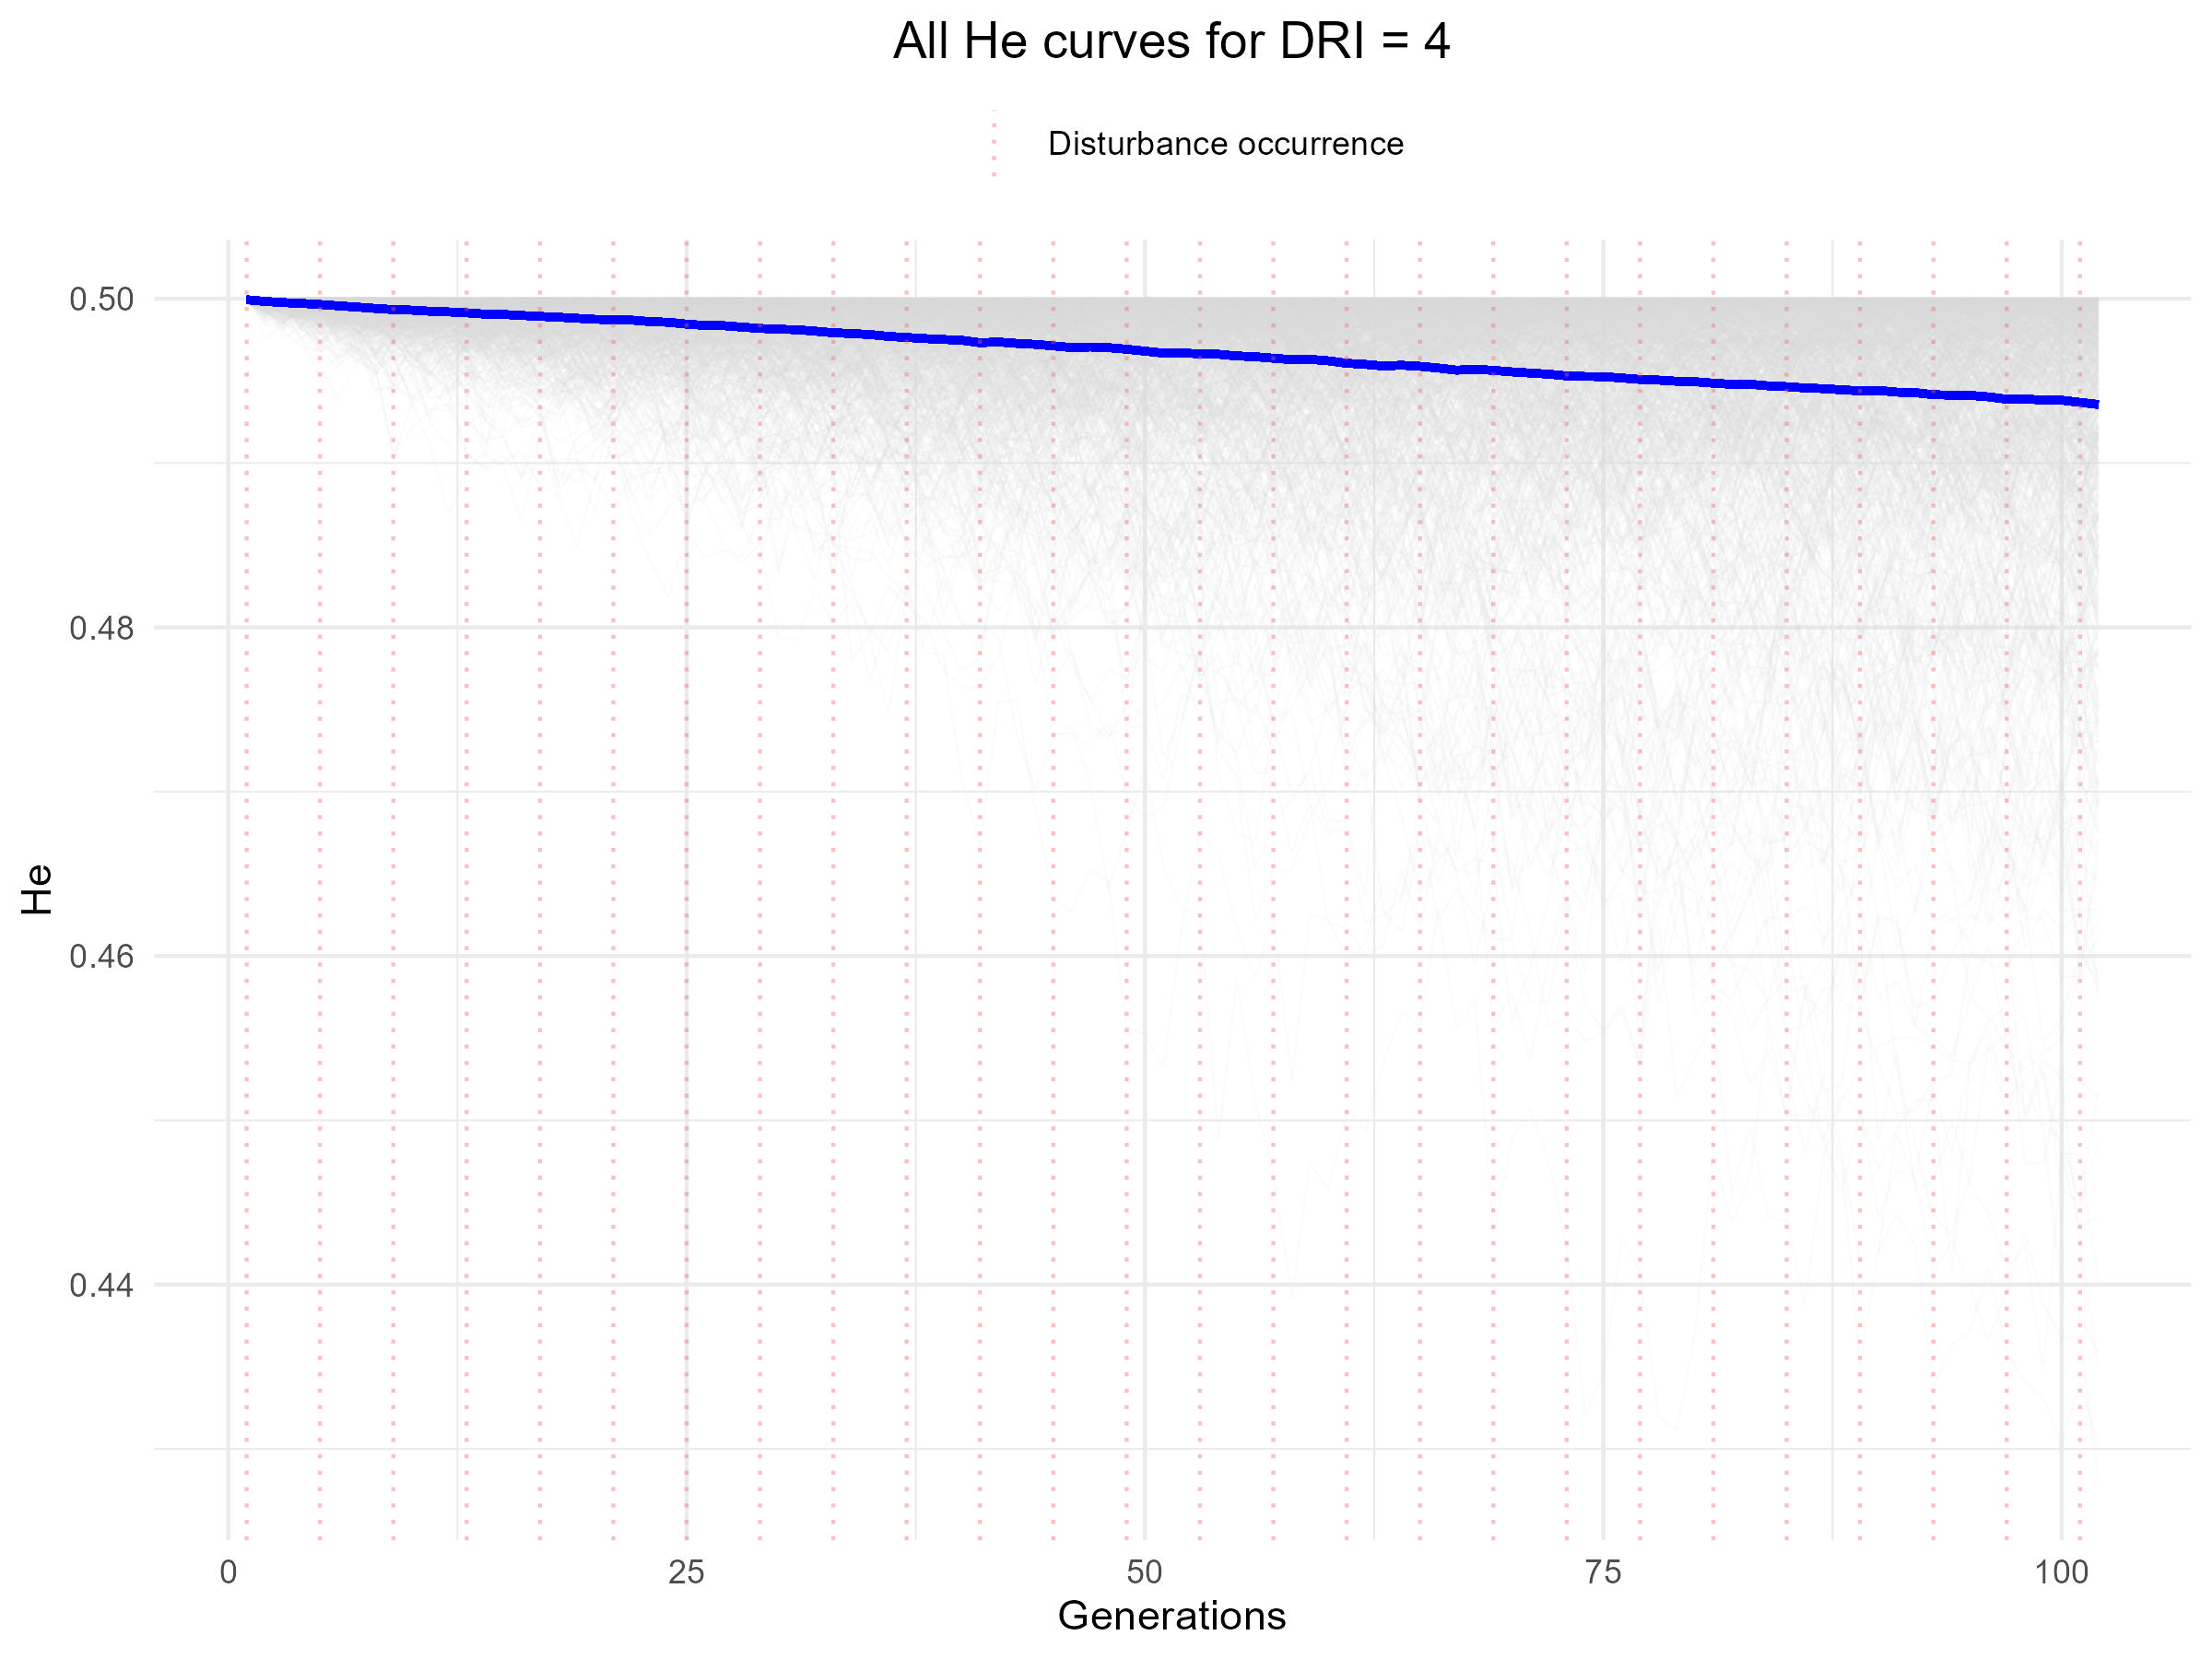

Data behind this chart, as committed beside it:
V1, V2, V3, V4, V5, V6, V7, V8, V9, V10, V11, V12, V13, V14, V15, V16, V17, V18, V19, V20, V21, V22, V23, V24
0.5, 0.5, 0.5, 0.5, 0.5, 0.5, 0.5, 0.5, 0.5, 0.4999, 0.4999, 0.5, 0.5, 0.5, 0.5, 0.4999, 0.5, 0.5, 0.4999, 0.4999, 0.4999, 0.5, 0.4999, 0.5
0.5, 0.5, 0.4997, 0.5, 0.5, 0.5, 0.4997, 0.4999, 0.4998, 0.4996, 0.5, 0.5, 0.4999, 0.5, 0.4998, 0.4993, 0.5, 0.4997, 0.5, 0.5, 0.4992, 0.4993, 0.5, 0.5
0.5, 0.5, 0.4982, 0.4997, 0.4998, 0.4999, 0.4997, 0.4997, 0.499, 0.5, 0.5, 0.4995, 0.5, 0.5, 0.5, 0.4996, 0.5, 0.4999, 0.5, 0.4999, 0.4992, 0.5, 0.5, 0.5
0.4999, 0.5, 0.499, 0.4998, 0.4999, 0.5, 0.5, 0.5, 0.4995, 0.4994, 0.4999, 0.4997, 0.5, 0.4998, 0.5, 0.4997, 0.5, 0.4997, 0.4999, 0.4997, 0.4987, 0.5, 0.5, 0.4999
0.4997, 0.4999, 0.499, 0.4985, 0.5, 0.4999, 0.5, 0.4999, 0.5, 0.4997, 0.5, 0.4999, 0.5, 0.4993, 0.4997, 0.4999, 0.4996, 0.5, 0.4995, 0.4998, 0.4987, 0.4999, 0.5, 0.5
0.4998, 0.4998, 0.499, 0.4985, 0.4998, 0.4999, 0.5, 0.4995, 0.4999, 0.4999, 0.5, 0.5, 0.4999, 0.4992, 0.4997, 0.4999, 0.4997, 0.4996, 0.4997, 0.5, 0.4986, 0.4998, 0.4997, 0.4999
0.4993, 0.4999, 0.4985, 0.4979, 0.4999, 0.5, 0.4998, 0.4994, 0.4998, 0.4999, 0.5, 0.4998, 0.5, 0.4995, 0.4995, 0.5, 0.4989, 0.4999, 0.4999, 0.4999, 0.4965, 0.4999, 0.4998, 0.4999
0.5, 0.5, 0.4989, 0.4987, 0.4996, 0.4995, 0.4995, 0.4999, 0.5, 0.499, 0.5, 0.4998, 0.5, 0.499, 0.4999, 0.5, 0.4989, 0.5, 0.4999, 0.5, 0.4988, 0.4999, 0.4993, 0.4999
0.4999, 0.4999, 0.4989, 0.4994, 0.4993, 0.4994, 0.4982, 0.5, 0.4999, 0.4986, 0.4993, 0.4996, 0.5, 0.4984, 0.5, 0.5, 0.4986, 0.4999, 0.4999, 0.4992, 0.4976, 0.4995, 0.4995, 0.4999
0.5, 0.5, 0.4986, 0.4997, 0.4993, 0.499, 0.4971, 0.5, 0.4999, 0.4991, 0.4997, 0.4998, 0.4996, 0.498, 0.4997, 0.5, 0.4981, 0.5, 0.4997, 0.4999, 0.4966, 0.4999, 0.4999, 0.5
0.4997, 0.4999, 0.4976, 0.4992, 0.4993, 0.4989, 0.498, 0.5, 0.4999, 0.4994, 0.4996, 0.4991, 0.4999, 0.497, 0.4991, 0.5, 0.4968, 0.5, 0.5, 0.5, 0.4954, 0.4997, 0.4999, 0.4998
0.499, 0.4993, 0.4973, 0.4994, 0.4994, 0.4992, 0.4975, 0.5, 0.4997, 0.4998, 0.4997, 0.4995, 0.5, 0.4986, 0.4997, 0.5, 0.4975, 0.5, 0.4998, 0.5, 0.4943, 0.5, 0.4999, 0.5
0.4987, 0.4991, 0.4976, 0.4994, 0.4999, 0.4996, 0.499, 0.4996, 0.4997, 0.4991, 0.4992, 0.4991, 0.4996, 0.4989, 0.5, 0.5, 0.4971, 0.5, 0.4998, 0.5, 0.4906, 0.4996, 0.5, 0.4998
0.4987, 0.4996, 0.4976, 0.4984, 0.5, 0.4981, 0.4985, 0.5, 0.4995, 0.4996, 0.4989, 0.4988, 0.5, 0.4987, 0.5, 0.5, 0.4984, 0.5, 0.4991, 0.5, 0.4896, 0.5, 0.4995, 0.4997
0.4984, 0.4997, 0.4987, 0.4992, 0.4997, 0.4981, 0.4972, 0.5, 0.4999, 0.4992, 0.4993, 0.4985, 0.5, 0.4995, 0.4999, 0.4998, 0.4991, 0.5, 0.4995, 0.4999, 0.49, 0.4999, 0.4996, 0.4996
0.4986, 0.4989, 0.4976, 0.4999, 0.5, 0.4973, 0.4978, 0.5, 0.4998, 0.4999, 0.4998, 0.4984, 0.4998, 0.499, 0.4999, 0.4997, 0.4987, 0.4999, 0.4995, 0.5, 0.4907, 0.4997, 0.4991, 0.4997
0.4987, 0.4996, 0.4975, 0.4999, 0.5, 0.4961, 0.4967, 0.5, 0.5, 0.4997, 0.4999, 0.4988, 0.4997, 0.4976, 0.4999, 0.4999, 0.498, 0.5, 0.4987, 0.5, 0.4885, 0.5, 0.498, 0.4996
0.4968, 0.4995, 0.4962, 0.5, 0.5, 0.4969, 0.4965, 0.4999, 0.5, 0.4997, 0.5, 0.4994, 0.4999, 0.4976, 0.4998, 0.5, 0.498, 0.5, 0.499, 0.4997, 0.4881, 0.5, 0.4995, 0.4995
0.4946, 0.4999, 0.4961, 0.5, 0.5, 0.4959, 0.4971, 0.4997, 0.4998, 0.5, 0.4998, 0.5, 0.4997, 0.4971, 0.5, 0.5, 0.4976, 0.4998, 0.4994, 0.4999, 0.4902, 0.5, 0.4993, 0.4999
0.4947, 0.4995, 0.496, 0.4999, 0.5, 0.4968, 0.4993, 0.4999, 0.4998, 0.5, 0.4998, 0.4998, 0.4998, 0.495, 0.5, 0.4997, 0.4976, 0.4989, 0.4978, 0.4995, 0.4888, 0.5, 0.4998, 0.4988
0.4942, 0.5, 0.496, 0.4989, 0.4998, 0.4985, 0.4996, 0.4997, 0.4999, 0.4999, 0.4991, 0.4999, 0.4998, 0.4975, 0.4999, 0.5, 0.4974, 0.4982, 0.4997, 0.4996, 0.4937, 0.5, 0.4996, 0.4992
0.4958, 0.4999, 0.4977, 0.5, 0.4998, 0.4988, 0.4987, 0.4991, 0.5, 0.4997, 0.5, 0.5, 0.4999, 0.4976, 0.4999, 0.5, 0.4958, 0.4992, 0.4992, 0.4997, 0.4938, 0.4995, 0.4996, 0.4994
0.495, 0.4997, 0.4988, 0.4992, 0.4997, 0.4996, 0.4983, 0.4992, 0.5, 0.5, 0.4993, 0.4997, 0.4999, 0.4954, 0.5, 0.5, 0.4971, 0.4991, 0.4979, 0.4999, 0.4927, 0.4985, 0.4982, 0.4983
0.4954, 0.4999, 0.499, 0.4989, 0.4994, 0.4996, 0.4962, 0.4995, 0.4998, 0.4998, 0.4996, 0.4991, 0.4997, 0.4958, 0.4999, 0.5, 0.497, 0.4994, 0.4964, 0.5, 0.4918, 0.4989, 0.4994, 0.4978
0.4964, 0.4998, 0.4977, 0.4995, 0.4991, 0.5, 0.495, 0.498, 0.4999, 0.5, 0.4995, 0.4983, 0.5, 0.4969, 0.5, 0.4995, 0.4967, 0.4993, 0.4951, 0.4998, 0.4906, 0.4987, 0.4985, 0.4985
0.4963, 0.4993, 0.4969, 0.4996, 0.4997, 0.4995, 0.4951, 0.4959, 0.5, 0.4997, 0.4993, 0.4977, 0.4999, 0.4976, 0.4997, 0.5, 0.4972, 0.4992, 0.4926, 0.4996, 0.4906, 0.4988, 0.4995, 0.4978
0.4942, 0.4989, 0.4974, 0.5, 0.5, 0.4999, 0.4952, 0.4967, 0.4999, 0.4999, 0.4999, 0.4977, 0.5, 0.497, 0.4992, 0.5, 0.4978, 0.4989, 0.4947, 0.4996, 0.495, 0.4975, 0.4982, 0.4975
0.4931, 0.4992, 0.4988, 0.4998, 0.499, 0.5, 0.4984, 0.4958, 0.5, 0.4999, 0.4999, 0.4987, 0.4999, 0.4987, 0.499, 0.5, 0.4972, 0.4995, 0.4966, 0.4996, 0.4949, 0.4983, 0.4977, 0.4964
0.4953, 0.4982, 0.4981, 0.4998, 0.499, 0.5, 0.4963, 0.4943, 0.4999, 0.4997, 0.5, 0.4971, 0.5, 0.4986, 0.4982, 0.5, 0.4985, 0.4985, 0.4972, 0.4992, 0.4915, 0.497, 0.4979, 0.4968
0.497, 0.4995, 0.4974, 0.5, 0.4991, 0.4997, 0.4963, 0.4954, 0.4998, 0.4999, 0.5, 0.4971, 0.5, 0.4978, 0.4995, 0.5, 0.4991, 0.4995, 0.4957, 0.4985, 0.4918, 0.4991, 0.4968, 0.4951
0.4978, 0.4997, 0.4977, 0.4999, 0.4988, 0.4998, 0.4943, 0.496, 0.5, 0.5, 0.4999, 0.4971, 0.5, 0.4983, 0.4991, 0.5, 0.4988, 0.4997, 0.4968, 0.4991, 0.4909, 0.4982, 0.4981, 0.4941
0.4976, 0.499, 0.4979, 0.4995, 0.4991, 0.5, 0.4902, 0.4952, 0.4999, 0.4993, 0.4999, 0.4976, 0.5, 0.4995, 0.4986, 0.4998, 0.4982, 0.5, 0.4961, 0.5, 0.4888, 0.498, 0.4993, 0.4957
0.4965, 0.4985, 0.4979, 0.499, 0.4989, 0.4996, 0.4926, 0.4933, 0.5, 0.4997, 0.4994, 0.4947, 0.4999, 0.4999, 0.4983, 0.5, 0.4978, 0.5, 0.4969, 0.4984, 0.4885, 0.497, 0.4998, 0.4946
0.4958, 0.4991, 0.4977, 0.4997, 0.4973, 0.4999, 0.4929, 0.4943, 0.4999, 0.5, 0.5, 0.4965, 0.5, 0.4999, 0.4988, 0.4994, 0.4987, 0.4999, 0.4967, 0.4987, 0.491, 0.4946, 0.4999, 0.4946
0.4948, 0.4986, 0.498, 0.4996, 0.4977, 0.5, 0.4895, 0.4969, 0.499, 0.4998, 0.4998, 0.4948, 0.5, 0.4997, 0.4992, 0.4992, 0.4985, 0.4982, 0.4958, 0.4978, 0.4926, 0.4954, 0.5, 0.4947
0.4927, 0.4974, 0.4985, 0.4999, 0.4974, 0.4998, 0.4887, 0.497, 0.4994, 0.5, 0.4999, 0.4954, 0.5, 0.4997, 0.4985, 0.4967, 0.4975, 0.498, 0.498, 0.4988, 0.4907, 0.4955, 0.4999, 0.4944
0.4929, 0.4976, 0.4973, 0.5, 0.4989, 0.5, 0.4868, 0.4942, 0.4982, 0.5, 0.5, 0.4939, 0.5, 0.4998, 0.4991, 0.4978, 0.4985, 0.4983, 0.4963, 0.4993, 0.4894, 0.496, 0.4998, 0.4972
0.4927, 0.4962, 0.4985, 0.4997, 0.4993, 0.4998, 0.4883, 0.4944, 0.4993, 0.4999, 0.4999, 0.4939, 0.5, 0.4997, 0.4986, 0.4989, 0.4996, 0.4976, 0.4957, 0.4987, 0.4883, 0.497, 0.5, 0.4963
0.4905, 0.4977, 0.4986, 0.4997, 0.4996, 0.4997, 0.4911, 0.4915, 0.4988, 0.5, 0.5, 0.4955, 0.5, 0.4992, 0.4993, 0.4975, 0.4992, 0.4982, 0.4918, 0.4988, 0.4909, 0.496, 0.5, 0.4935
0.491, 0.4943, 0.4986, 0.5, 0.4996, 0.4997, 0.4899, 0.4938, 0.4974, 0.5, 0.5, 0.4971, 0.4996, 0.5, 0.4996, 0.4979, 0.4994, 0.4967, 0.4929, 0.4978, 0.4871, 0.4979, 0.4999, 0.4949
0.4903, 0.4967, 0.498, 0.5, 0.4999, 0.4991, 0.4879, 0.4964, 0.4987, 0.5, 0.5, 0.4954, 0.4989, 0.4999, 0.4987, 0.4983, 0.4984, 0.4984, 0.4919, 0.4988, 0.4887, 0.4962, 0.4998, 0.498
0.488, 0.4987, 0.4996, 0.5, 0.5, 0.4998, 0.4889, 0.4951, 0.4979, 0.5, 0.4999, 0.4934, 0.4991, 0.4998, 0.4983, 0.4984, 0.4993, 0.4982, 0.4915, 0.498, 0.4917, 0.4968, 0.4997, 0.4966
0.4854, 0.4983, 0.4998, 0.5, 0.4994, 0.4996, 0.4869, 0.4932, 0.4989, 0.4998, 0.5, 0.4952, 0.4978, 0.5, 0.4998, 0.4981, 0.4988, 0.4973, 0.4914, 0.499, 0.4893, 0.4975, 0.4999, 0.4975
0.4882, 0.4971, 0.5, 0.5, 0.4998, 0.4997, 0.4886, 0.496, 0.4971, 0.4997, 0.4993, 0.4939, 0.4988, 0.5, 0.4999, 0.4988, 0.499, 0.496, 0.4924, 0.4993, 0.4879, 0.497, 0.4996, 0.4963
0.485, 0.496, 0.4995, 0.5, 0.5, 0.4996, 0.4897, 0.4952, 0.4947, 0.4998, 0.5, 0.4966, 0.4979, 0.5, 0.4992, 0.4988, 0.4991, 0.4958, 0.4968, 0.4996, 0.487, 0.4977, 0.4999, 0.4961
0.4855, 0.4988, 0.4997, 0.5, 0.5, 0.4997, 0.4912, 0.4909, 0.4964, 0.5, 0.4997, 0.4963, 0.4979, 0.5, 0.4998, 0.4963, 0.4991, 0.4971, 0.4948, 0.4987, 0.4875, 0.4975, 0.5, 0.4971
0.484, 0.4992, 0.4998, 0.4998, 0.5, 0.5, 0.488, 0.4936, 0.4979, 0.5, 0.499, 0.4969, 0.4988, 0.4997, 0.4992, 0.4955, 0.4987, 0.4959, 0.4922, 0.4993, 0.4901, 0.4986, 0.4998, 0.4965
0.4842, 0.4997, 0.5, 0.5, 0.4996, 0.5, 0.4886, 0.4899, 0.498, 0.4999, 0.4996, 0.4969, 0.4981, 0.5, 0.4999, 0.4958, 0.4998, 0.497, 0.4956, 0.4994, 0.4842, 0.4977, 0.5, 0.4977
0.4842, 0.4997, 0.4999, 0.4997, 0.4999, 0.5, 0.4861, 0.4956, 0.4969, 0.4999, 0.4992, 0.4972, 0.4964, 0.4998, 0.4994, 0.4976, 0.4994, 0.4969, 0.4937, 0.4991, 0.4871, 0.4976, 0.5, 0.4964
0.4829, 0.4997, 0.4996, 0.4995, 0.4998, 0.4999, 0.4894, 0.4917, 0.497, 0.5, 0.4997, 0.496, 0.4963, 0.4997, 0.4997, 0.4986, 0.4998, 0.4949, 0.4961, 0.4996, 0.4887, 0.4967, 0.4993, 0.4973
0.4809, 0.4999, 0.5, 0.5, 0.5, 0.4995, 0.484, 0.4953, 0.4957, 0.4999, 0.4999, 0.4961, 0.4956, 0.4999, 0.4999, 0.497, 0.4997, 0.4937, 0.4958, 0.4998, 0.488, 0.4969, 0.4974, 0.4982
0.4806, 0.4991, 0.5, 0.5, 0.4999, 0.5, 0.4851, 0.4934, 0.494, 0.5, 0.4999, 0.498, 0.4938, 0.4997, 0.4998, 0.4977, 0.4999, 0.4958, 0.4947, 0.4994, 0.4816, 0.4971, 0.4977, 0.498
0.4818, 0.4988, 0.5, 0.4999, 0.4996, 0.5, 0.4869, 0.4947, 0.4938, 0.5, 0.4997, 0.4979, 0.4966, 0.5, 0.5, 0.4985, 0.4986, 0.4949, 0.494, 0.4985, 0.4766, 0.4978, 0.4989, 0.498
0.471, 0.4999, 0.4999, 0.5, 0.4998, 0.5, 0.4875, 0.4969, 0.495, 0.5, 0.4998, 0.4983, 0.4944, 0.4995, 0.5, 0.4983, 0.4996, 0.4966, 0.4951, 0.4996, 0.4796, 0.4987, 0.4991, 0.499
0.4675, 0.4992, 0.4998, 0.4998, 0.5, 0.5, 0.4858, 0.4957, 0.4942, 0.5, 0.5, 0.4981, 0.4931, 0.4989, 0.5, 0.4989, 0.4994, 0.4971, 0.4933, 0.4992, 0.4838, 0.4977, 0.4978, 0.4965
0.467, 0.4997, 0.4999, 0.5, 0.5, 0.5, 0.486, 0.4978, 0.4933, 0.5, 0.4999, 0.4975, 0.4949, 0.4982, 0.4998, 0.4986, 0.4992, 0.4973, 0.4962, 0.499, 0.4837, 0.499, 0.4982, 0.4968
0.4743, 0.4994, 0.5, 0.5, 0.4999, 0.5, 0.4866, 0.4948, 0.4906, 0.4999, 0.4999, 0.498, 0.4929, 0.4986, 0.4998, 0.4992, 0.4992, 0.4961, 0.4963, 0.4988, 0.4854, 0.4994, 0.4992, 0.4993
0.4698, 0.4999, 0.4996, 0.5, 0.4995, 0.4999, 0.4867, 0.4964, 0.4901, 0.4996, 0.4998, 0.4965, 0.4944, 0.4999, 0.4999, 0.499, 0.4999, 0.497, 0.4957, 0.4987, 0.48, 0.4998, 0.4995, 0.4969
0.4712, 0.4993, 0.4997, 0.4991, 0.4993, 0.4997, 0.4852, 0.4961, 0.4919, 0.499, 0.5, 0.4963, 0.4951, 0.5, 0.4999, 0.499, 0.4991, 0.4969, 0.4936, 0.4983, 0.4825, 0.4997, 0.4979, 0.4972
0.4676, 0.5, 0.5, 0.5, 0.4996, 0.4996, 0.4831, 0.4945, 0.4889, 0.4991, 0.5, 0.4977, 0.4956, 0.5, 0.4992, 0.4995, 0.4967, 0.4973, 0.4954, 0.4978, 0.4807, 0.4999, 0.4991, 0.4974
... 42 more rows
